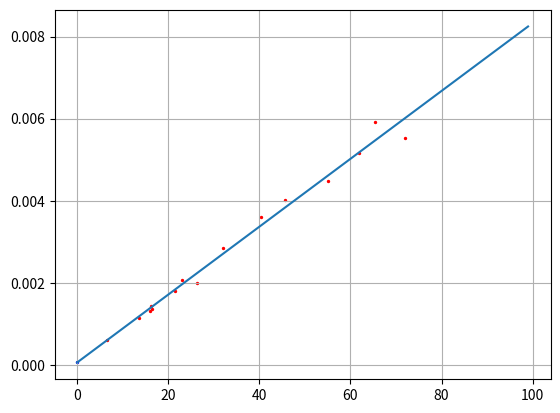

This figure's Python source:
#Два списки I та U містять результати виміру струму і напруги на невідомому опорі R.
# Знайти наближене число R методом найменших квадратів

import matplotlib.pyplot as plt
import numpy as np

def coefficients_calculation(x_values, y_values):
    average_x = 0
    average_y = 0
    average_xy = 0
    average_xx = 0
    n = len(x_values)
    for i in range(n):
        average_x += x_values[i]
        average_y += y_values[i]
        average_xy += x_values[i]*y_values[i]
        average_xx += x_values[i]**2
    average_x = average_x/n
    average_y = average_y/n
    average_xy = average_xy/n
    average_xx = average_xx/n
    d_x = average_xx - average_x**2
    a = (average_xy - average_x*average_y)/d_x
    b = average_y - a * average_x
    return (a, b)


Iarr = [6.65, 13.64, 16.05, 16.54, 16.12, 21.54, 26.35,
     23.07, 32.00, 40.31, 45.74, 55.08, 61.88, 72.01, 65.49]

Uarr = [0.0006047, 0.001143, 0.001309, 0.001359, 0.001449, 0.001798, 0.001996,
     0.002062, 0.002839, 0.003614, 0.004008, 0.004492, 0.005171, 0.005536, 0.005906]


(I, U) = coefficients_calculation(Iarr, Uarr)

print('I  = ', I)
print('U  = ', U)
R = U / I
print('R = ', R)
f = np.array([I*z+U for z in range(100)])

plt.plot(f)
plt.scatter(I, U, s= 2, c='blue')
plt.scatter(Iarr, Uarr, s= 2, c='red')
# plt.scatter(R,R, s= 2, c='yellow')
plt.grid(True)
plt.show()